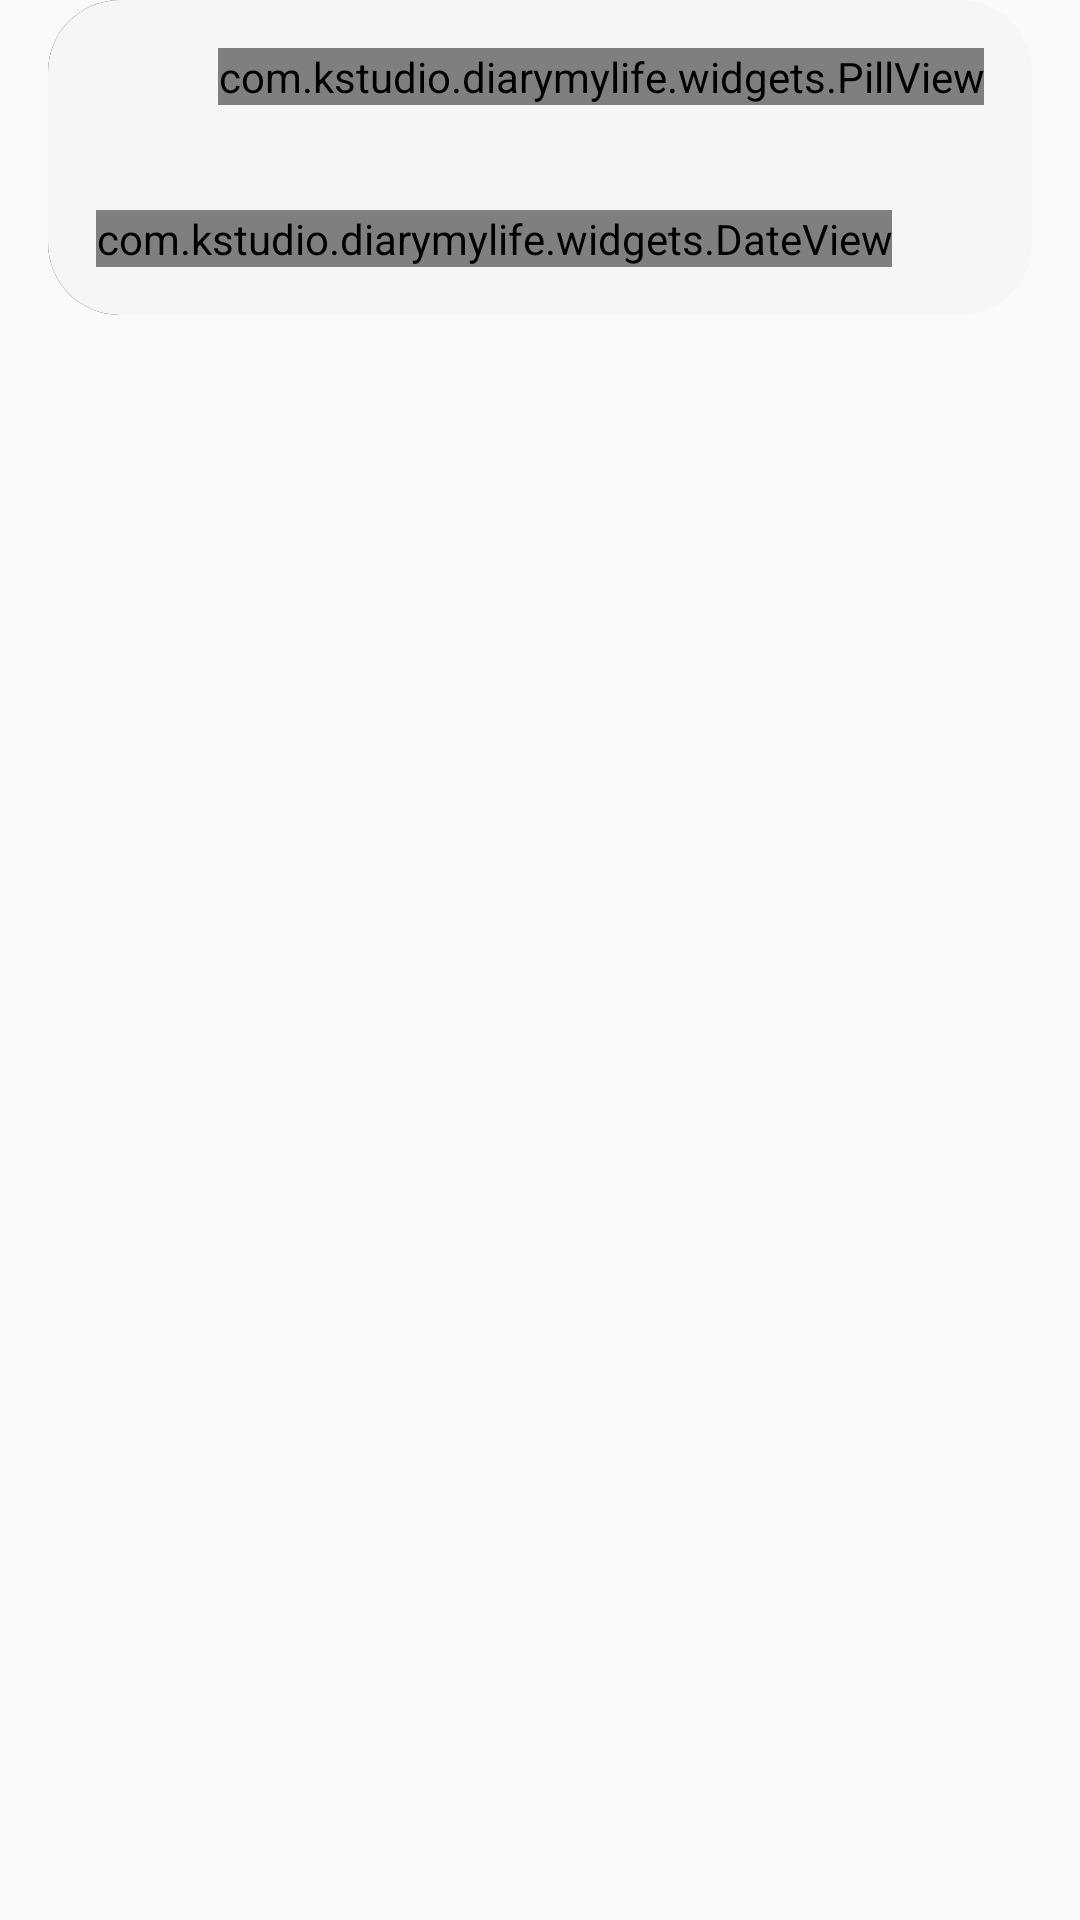

Produce the Android XML layout that renders to this screen, including the resource entries it uses.
<!-- AndroidManifest.xml: application theme Theme.DiaryMyLife -->
<!-- res/layout/custom_card_swipe.xml -->
<?xml version="1.0" encoding="utf-8"?>
<FrameLayout xmlns:android="http://schemas.android.com/apk/res/android"
    xmlns:app="http://schemas.android.com/apk/res-auto"
    xmlns:tools="http://schemas.android.com/tools"
    android:layout_width="match_parent"
    android:layout_height="wrap_content"
    android:paddingBottom="@dimen/dp_16">

    <androidx.constraintlayout.widget.ConstraintLayout
        android:layout_width="match_parent"
        android:layout_height="wrap_content">

        <androidx.constraintlayout.widget.ConstraintLayout
            android:id="@+id/cardAction"
            android:layout_width="56dp"
            android:layout_height="0dp"
            android:layout_marginHorizontal="@dimen/dp_16"
            android:background="@drawable/bg_round_card_action"
            android:backgroundTint="@color/black"
            app:layout_constraintBottom_toBottomOf="@id/cardDetailContainer"
            app:layout_constraintStart_toStartOf="parent"
            app:layout_constraintTop_toTopOf="parent">

            <androidx.appcompat.widget.AppCompatImageView
                android:id="@+id/buttonIcon"
                android:layout_width="wrap_content"
                android:layout_height="wrap_content"
                android:src="@drawable/ic_trash"
                app:layout_constraintBottom_toBottomOf="parent"
                app:layout_constraintEnd_toEndOf="parent"
                app:layout_constraintStart_toStartOf="parent"
                app:layout_constraintTop_toTopOf="parent" />

        </androidx.constraintlayout.widget.ConstraintLayout>

        <androidx.constraintlayout.widget.ConstraintLayout
            android:id="@+id/cardDetailContainer"
            android:layout_width="match_parent"
            android:layout_height="wrap_content"
            android:layout_marginHorizontal="@dimen/dp_16"
            android:background="@drawable/bg_round_card_action"
            android:padding="@dimen/dp_16"
            app:layout_constraintEnd_toStartOf="parent"
            app:layout_constraintStart_toStartOf="parent"
            app:layout_constraintTop_toTopOf="parent"
            tools:background="@drawable/bg_round_card_action">

            <androidx.appcompat.widget.LinearLayoutCompat
                android:layout_width="match_parent"
                android:layout_height="wrap_content"
                android:orientation="vertical"
                app:layout_constraintStart_toStartOf="parent"
                app:layout_constraintTop_toTopOf="parent">

                <androidx.appcompat.widget.LinearLayoutCompat
                    android:layout_width="match_parent"
                    android:layout_height="wrap_content"
                    android:orientation="horizontal">

                    <androidx.constraintlayout.widget.ConstraintLayout
                        android:layout_width="match_parent"
                        android:layout_height="wrap_content">

                        <androidx.appcompat.widget.AppCompatTextView
                            android:id="@+id/cardTitle"
                            style="@style/TextAppearance.DiaryMyLife.H3.Black"
                            android:layout_width="wrap_content"
                            android:layout_height="wrap_content"
                            android:ellipsize="end"
                            android:maxLines="1"
                            app:layout_constraintEnd_toStartOf="@+id/pill"
                            app:layout_constraintHorizontal_bias="0"
                            app:layout_constraintStart_toStartOf="parent"
                            app:layout_constraintTop_toTopOf="parent"
                            tools:text="Title" />

                        <com.kstudio.diarymylife.widgets.PillView
                            android:id="@+id/pill"
                            android:layout_width="wrap_content"
                            android:layout_height="wrap_content"
                            android:visibility="visible"
                            app:layout_constraintEnd_toEndOf="parent"
                            app:layout_constraintTop_toTopOf="parent" />
                    </androidx.constraintlayout.widget.ConstraintLayout>

                </androidx.appcompat.widget.LinearLayoutCompat>

                <androidx.appcompat.widget.AppCompatTextView
                    android:id="@+id/cardDetail"
                    style="@style/TextAppearance.DiaryMyLife.Label.Black"
                    android:layout_width="wrap_content"
                    android:layout_height="wrap_content"
                    android:layout_marginTop="@dimen/dp_8"
                    android:ellipsize="end"
                    android:maxLines="2"
                    app:layout_constraintBottom_toTopOf="@+id/cardDate"
                    app:layout_constraintEnd_toStartOf="@id/pill"
                    app:layout_constraintStart_toStartOf="parent"
                    app:layout_constraintTop_toBottomOf="@+id/cardTitle"
                    tools:text="TitleTitleTitleTitleTitleTitleTitleTitleTitleTitleTitleTitleTitleTitleTitleTitleTitleTitleTitleTitleTitleTitleTitleTitleTitleTitleTitleTitleTitleTitleTitleTitleTitleTitleTitleTitleTitleTitleTitleTitleTitleTitle" />

                <androidx.appcompat.widget.LinearLayoutCompat
                    android:id="@+id/activitySection"
                    android:layout_width="match_parent"
                    android:layout_height="@dimen/dp_32"
                    android:layout_marginTop="@dimen/dp_8"
                    android:visibility="gone"
                    app:layout_constraintStart_toStartOf="parent"
                    app:layout_constraintTop_toBottomOf="@+id/cardDetail">

                </androidx.appcompat.widget.LinearLayoutCompat>

                <com.kstudio.diarymylife.widgets.DateView
                    android:id="@+id/cardDate"
                    android:layout_width="wrap_content"
                    android:layout_height="wrap_content"
                    android:layout_marginTop="@dimen/dp_8"
                    app:layout_constraintBottom_toBottomOf="parent"
                    app:layout_constraintStart_toStartOf="parent"
                    app:layout_constraintVertical_bias="1" />

            </androidx.appcompat.widget.LinearLayoutCompat>

        </androidx.constraintlayout.widget.ConstraintLayout>
    </androidx.constraintlayout.widget.ConstraintLayout>
</FrameLayout>
<!-- resources referenced by this layout -->
<resources>
  <color name="black">#252525</color>
  <dimen name="dp_16">16dp</dimen>
  <dimen name="dp_32">32dp</dimen>
  <dimen name="dp_8">8dp</dimen>
  <!-- drawable bg_round_card_action (drawable) -->
  <?xml version="1.0" encoding="utf-8"?>
  <layer-list xmlns:android="http://schemas.android.com/apk/res/android">
      <item>
          <shape android:shape="rectangle">
              <corners android:radius="@dimen/card_radius" />
              <solid android:color="@color/secondary_grey10" />
          </shape>
      </item>
  </layer-list>
  <style name="TextAppearance.DiaryMyLife.H3.Black" parent="TextAppearance.DiaryMyLife">
          <item name="android:fontFamily">@font/raleway_bold</item>
          <item name="android:textStyle">bold</item>
          <item name="android:textSize">16sp</item>
          <item name="android:letterSpacing">0.02</item>
          <item name="android:textColor">@color/black</item>
      </style>
  <style name="TextAppearance.DiaryMyLife.Label.Black" parent="TextAppearance.DiaryMyLife">
          <item name="android:textStyle">normal</item>
          <item name="android:textSize">12sp</item>
          <item name="android:letterSpacing">0.03</item>
          <item name="android:lineSpacingExtra">6sp</item>
          <item name="android:textColor">@color/black</item>
      </style>
  <style name="Theme.DiaryMyLife" parent="Theme.MaterialComponents.DayNight.NoActionBar.Bridge">
          
          <item name="colorPrimary">@color/brown_text</item>
          <item name="colorPrimaryVariant">@color/white</item>
          <item name="colorOnPrimary">@color/white</item>
          
          <item name="colorSecondary">@color/amber_600</item>
          <item name="colorSecondaryVariant">@color/amber_800</item>
          <item name="colorOnSecondary">@color/black</item>
          
          <item name="android:statusBarColor">?attr/colorPrimaryVariant</item>
          <item name="android:windowLightStatusBar">true</item>
          <item name="android:navigationBarColor">@color/white</item>
          <item name="android:windowLightNavigationBar" tools:ignore="NewApi">true</item>
          
      </style>
  <dimen name="card_radius">24dp</dimen>
  <color name="secondary_grey10">#f5f6f7</color>
  <style name="TextAppearance.DiaryMyLife" parent="">
          <item name="android:layout_width">wrap_content</item>
          <item name="android:layout_height">wrap_content</item>
          <item name="android:fontFamily">@font/raleway_light</item>
      </style>
  <color name="brown_text">#4A4A53</color>
  <color name="white">#FFFFFFFF</color>
  <color name="amber_600">#FFB300</color>
  <color name="amber_800">#FF8F00</color>
</resources>
